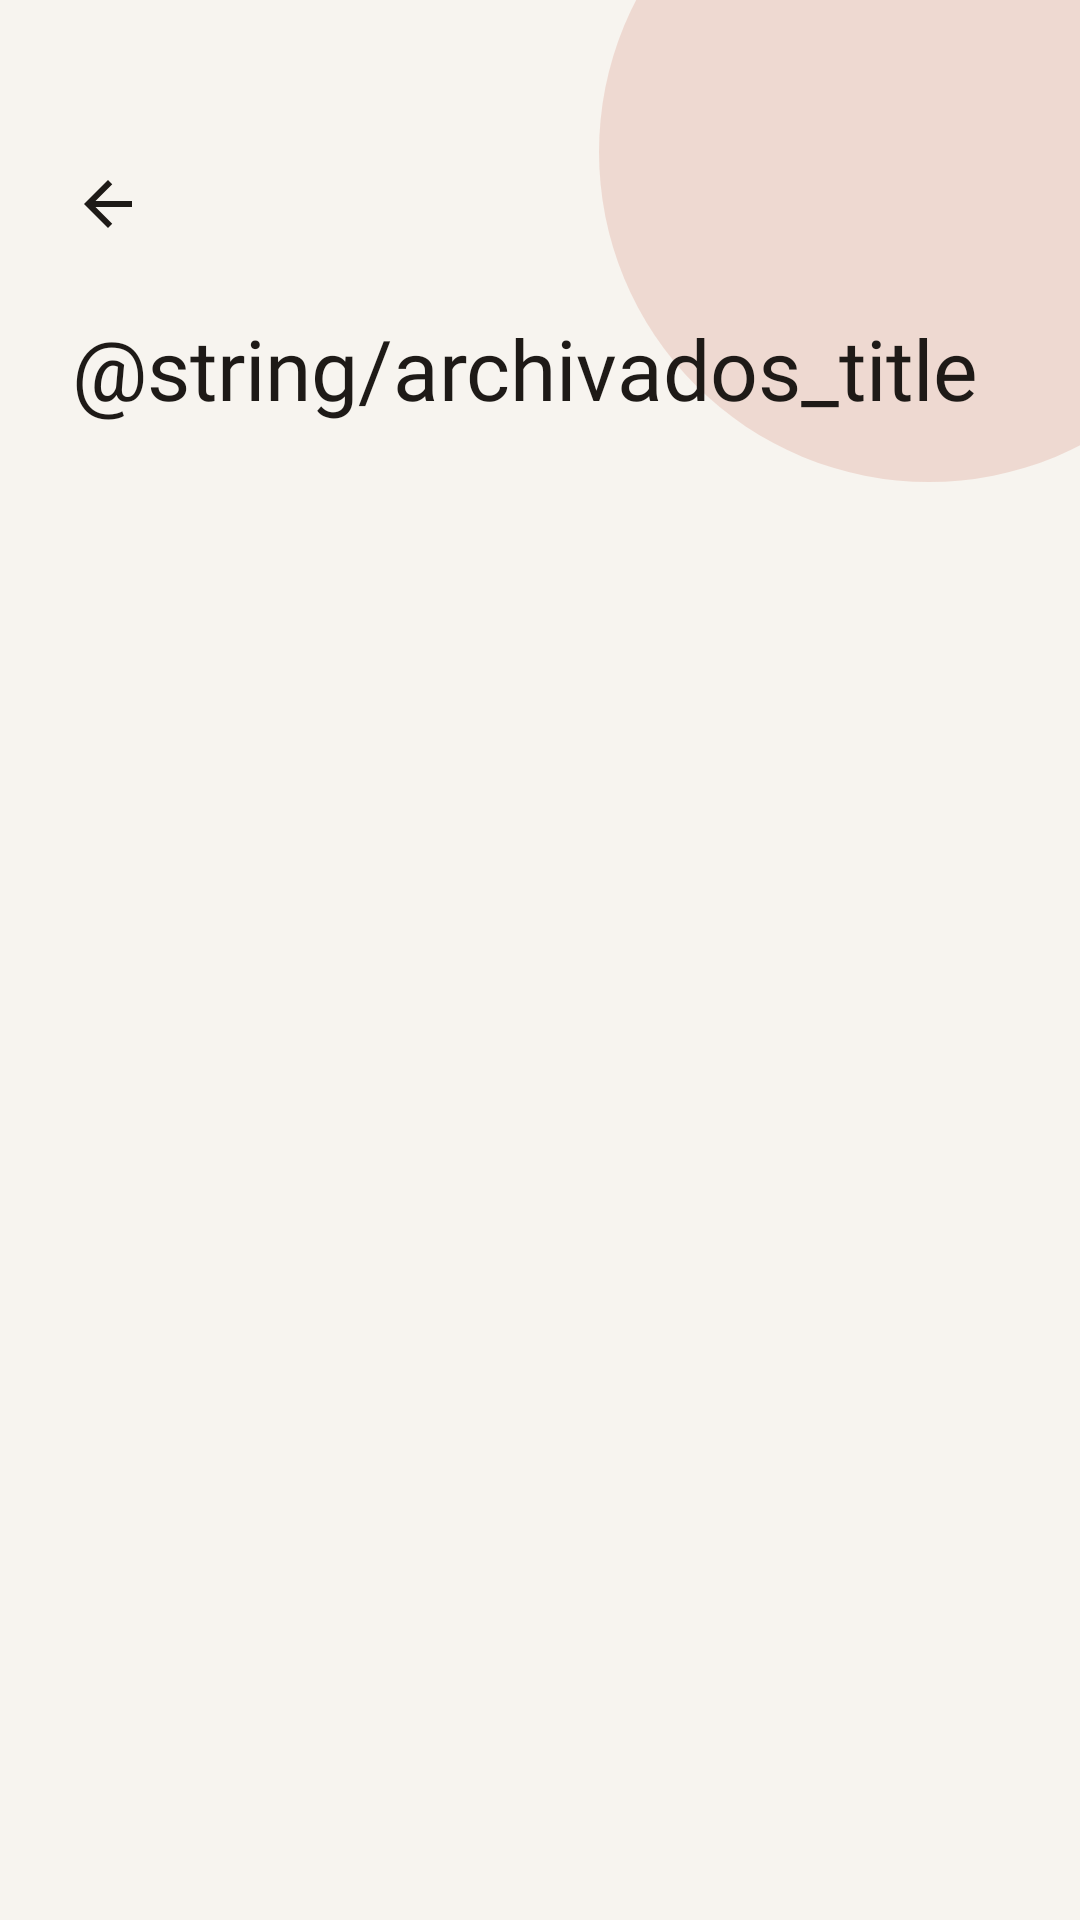

Android layout source for this screen:
<!-- AndroidManifest.xml: application theme Theme.HabitTrackerApp -->
<!-- res/layout/activity_archived_habits.xml -->
<?xml version="1.0" encoding="utf-8"?>
<androidx.constraintlayout.widget.ConstraintLayout
    xmlns:android="http://schemas.android.com/apk/res/android"
    xmlns:app="http://schemas.android.com/apk/res-auto"
    android:layout_width="match_parent"
    android:layout_height="match_parent"
    android:background="@color/background">

    <View
        android:id="@+id/circleTop"
        android:layout_width="220dp"
        android:layout_height="220dp"
        android:background="@drawable/circle_accent_top"
        android:alpha="0.18"
        android:layout_marginTop="-60dp"
        android:layout_marginEnd="-60dp"
        app:layout_constraintTop_toTopOf="parent"
        app:layout_constraintEnd_toEndOf="parent"/>

    <ImageView
        android:id="@+id/btnBack"
        android:layout_width="40dp"
        android:layout_height="40dp"
        android:src="@drawable/ic_arrow_back"
        android:padding="8dp"
        app:tint="@color/text_primary"
        android:background="?attr/selectableItemBackgroundBorderless"
        android:clickable="true"
        android:focusable="true"
        android:contentDescription="Regresar"
        android:layout_marginStart="16dp"
        android:layout_marginTop="48dp"
        app:layout_constraintStart_toStartOf="parent"
        app:layout_constraintTop_toTopOf="parent"/>

    <TextView
        android:id="@+id/tvTitle"
        android:layout_width="wrap_content"
        android:layout_height="wrap_content"
        android:text="@string/archivados_title"
        android:fontFamily="@font/playfair_display_bold"
        android:textSize="28sp"
        android:textColor="@color/text_primary"
        android:layout_marginStart="24dp"
        android:layout_marginTop="16dp"
        app:layout_constraintStart_toStartOf="parent"
        app:layout_constraintTop_toBottomOf="@id/btnBack"/>

    <androidx.recyclerview.widget.RecyclerView
        android:id="@+id/rvArchivados"
        android:layout_width="0dp"
        android:layout_height="0dp"
        android:layout_marginTop="16dp"
        android:paddingBottom="16dp"
        android:clipToPadding="false"
        android:overScrollMode="never"
        app:layout_constraintTop_toBottomOf="@id/tvTitle"
        app:layout_constraintBottom_toBottomOf="parent"
        app:layout_constraintStart_toStartOf="parent"
        app:layout_constraintEnd_toEndOf="parent"/>

    <TextView
        android:id="@+id/tvEmptyState"
        android:layout_width="0dp"
        android:layout_height="wrap_content"
        android:text="@string/no_archivados"
        android:fontFamily="@font/dm_sans"
        android:textSize="15sp"
        android:textColor="@color/text_secondary"
        android:gravity="center"
        android:visibility="gone"
        android:layout_marginHorizontal="48dp"
        app:layout_constraintTop_toTopOf="parent"
        app:layout_constraintBottom_toBottomOf="parent"
        app:layout_constraintStart_toStartOf="parent"
        app:layout_constraintEnd_toEndOf="parent"/>

</androidx.constraintlayout.widget.ConstraintLayout>
<!-- resources referenced by this layout -->
<resources>
  <color name="background">#F7F4EF</color>
  <color name="text_primary">#1E1A17</color>
  <color name="text_secondary">#8C8078</color>
  <!-- drawable circle_accent_top (drawable) -->
  <?xml version="1.0" encoding="utf-8"?>
  <shape xmlns:android="http://schemas.android.com/apk/res/android"
      android:shape="oval">
      <solid android:color="#C8614A" />
  </shape>
  <!-- drawable ic_arrow_back (drawable) -->
  <vector xmlns:android="http://schemas.android.com/apk/res/android"
      android:width="24dp"
      android:height="24dp"
      android:viewportWidth="24"
      android:viewportHeight="24">
      <path
          android:fillColor="@android:color/black"
          android:pathData="M20,11H7.83l5.59,-5.59L12,4l-8,8 8,8
          1.41,-1.41L7.83,13H20v-2z"/>
  </vector>
  <style name="Theme.HabitTrackerApp" parent="Base.Theme.HabitTrackerApp" />
  <style name="Base.Theme.HabitTrackerApp" parent="Theme.Material3.DayNight.NoActionBar">
          
          
          <item name="colorSecondaryContainer">@color/accent_light</item>
          <item name="colorOnSecondaryContainer">@color/accent</item>
      </style>
  <color name="accent_light">#EDD5CE</color>
  <color name="accent">#C8614A</color>
</resources>
